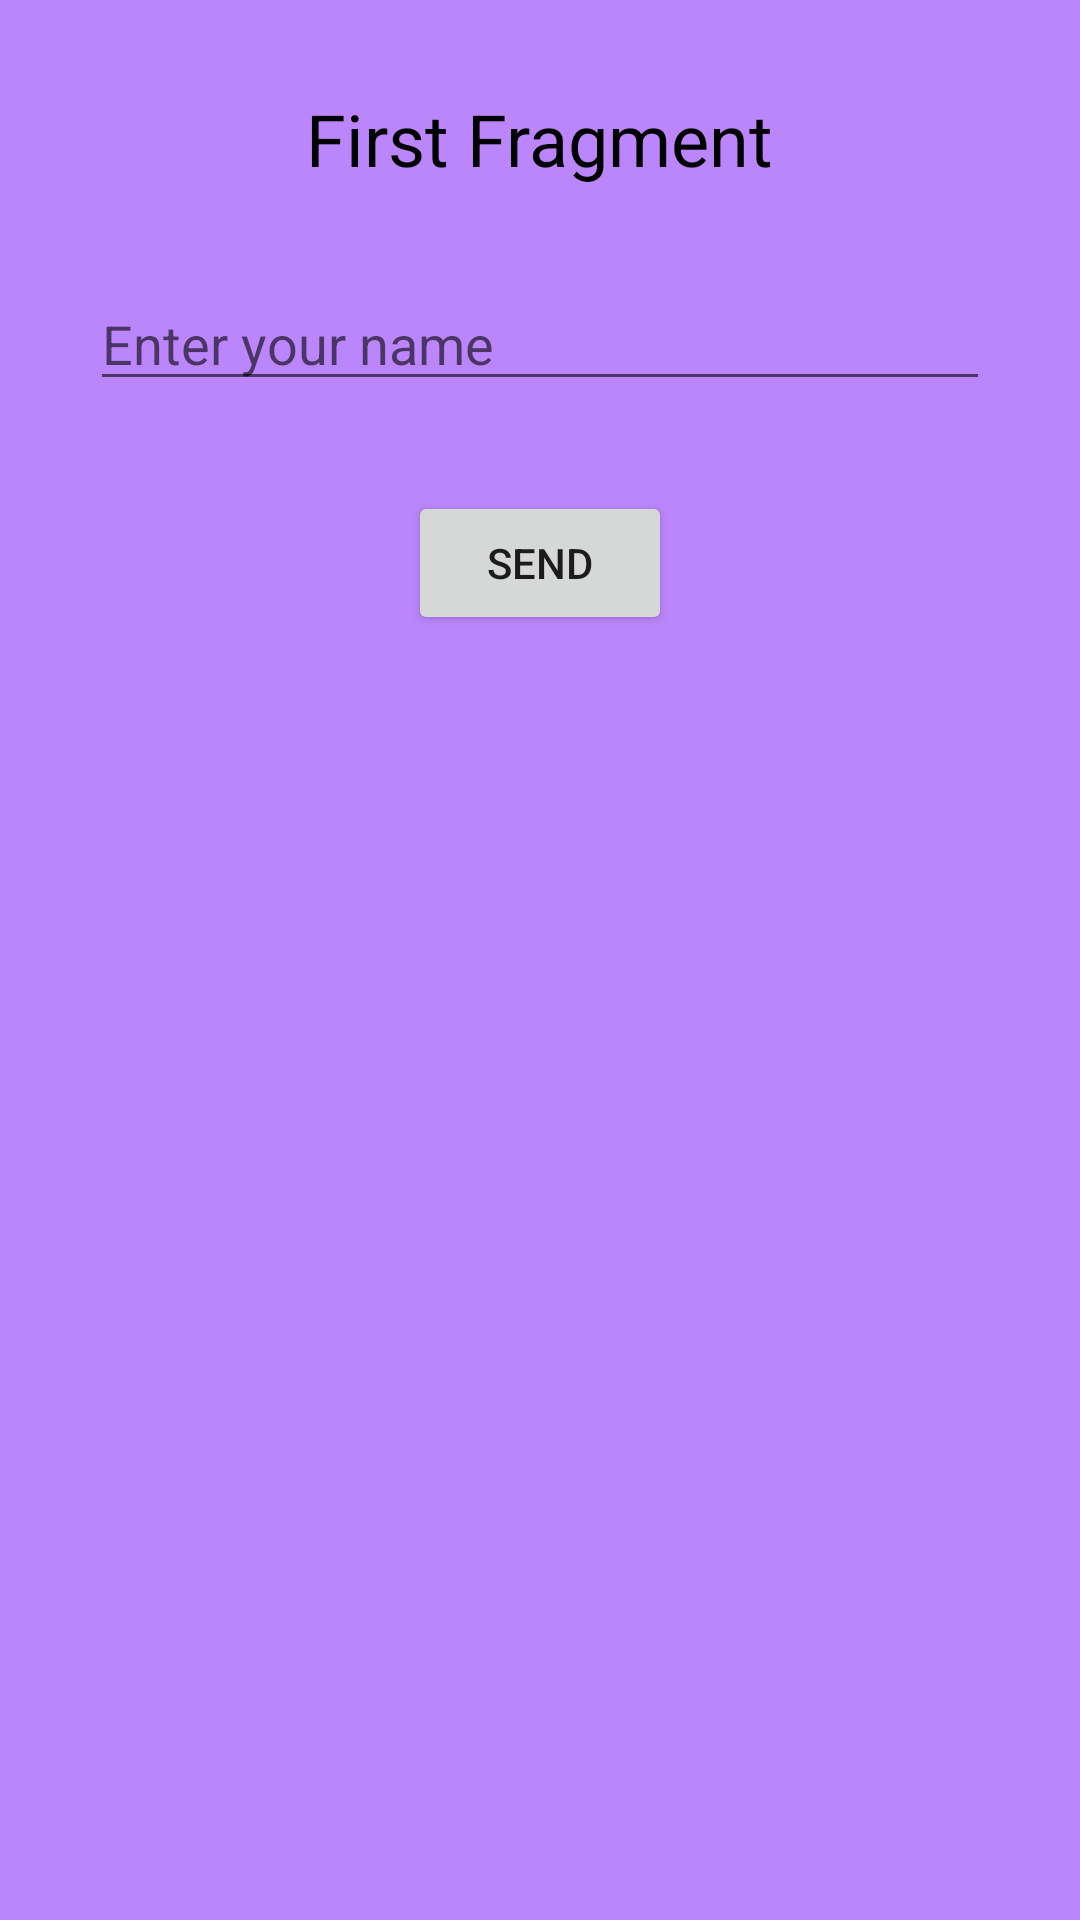

Produce the Android XML layout that renders to this screen, including the resource entries it uses.
<!-- AndroidManifest.xml: application theme Theme.MyLearningApp -->
<!-- res/layout/fragment_sharing_number_one.xml -->
<?xml version="1.0" encoding="utf-8"?>
<LinearLayout xmlns:android="http://schemas.android.com/apk/res/android"
    xmlns:tools="http://schemas.android.com/tools"
    android:layout_width="match_parent"
    android:layout_height="match_parent"
    android:background="@color/purple_200"
    android:gravity="center_horizontal"
    android:orientation="vertical"
    tools:context=".fragments.SharingFragmentNumberOneFragment">

    <TextView
        android:id="@+id/textView12"
        android:layout_width="wrap_content"
        android:layout_height="wrap_content"
        android:layout_marginTop="30dp"
        android:text="First Fragment"
        android:textColor="@color/black"
        android:textSize="24sp" />

    <EditText
        android:id="@+id/editTextSend"
        android:layout_width="300dp"
        android:layout_height="wrap_content"
        android:layout_marginTop="30dp"
        android:ems="10"
        android:hint="Enter your name"
        android:inputType="text"
        android:textColor="@color/black" />

    <Button
        android:id="@+id/btnSend"
        android:layout_width="wrap_content"
        android:layout_height="wrap_content"
        android:layout_marginTop="30dp"
        android:text="Send" />
</LinearLayout>
<!-- resources referenced by this layout -->
<resources>
  <color name="black">#FF000000</color>
  <color name="purple_200">#FFBB86FC</color>
  <style name="Theme.MyLearningApp" parent="Theme.MaterialComponents.DayNight.DarkActionBar">
          
          <item name="colorPrimary">@color/purple_500</item>
          <item name="colorPrimaryVariant">@color/purple_700</item>
          <item name="colorOnPrimary">@color/white</item>
          
          <item name="colorSecondary">@color/teal_200</item>
          <item name="colorSecondaryVariant">@color/teal_700</item>
          <item name="colorOnSecondary">@color/black</item>
          
          <item name="android:statusBarColor">?attr/colorPrimaryVariant</item>
          
      </style>
  <color name="purple_500">#FF6200EE</color>
  <color name="purple_700">#FF3700B3</color>
  <color name="white">#FFFFFFFF</color>
  <color name="teal_200">#FF03DAC5</color>
  <color name="teal_700">#FF018786</color>
</resources>
